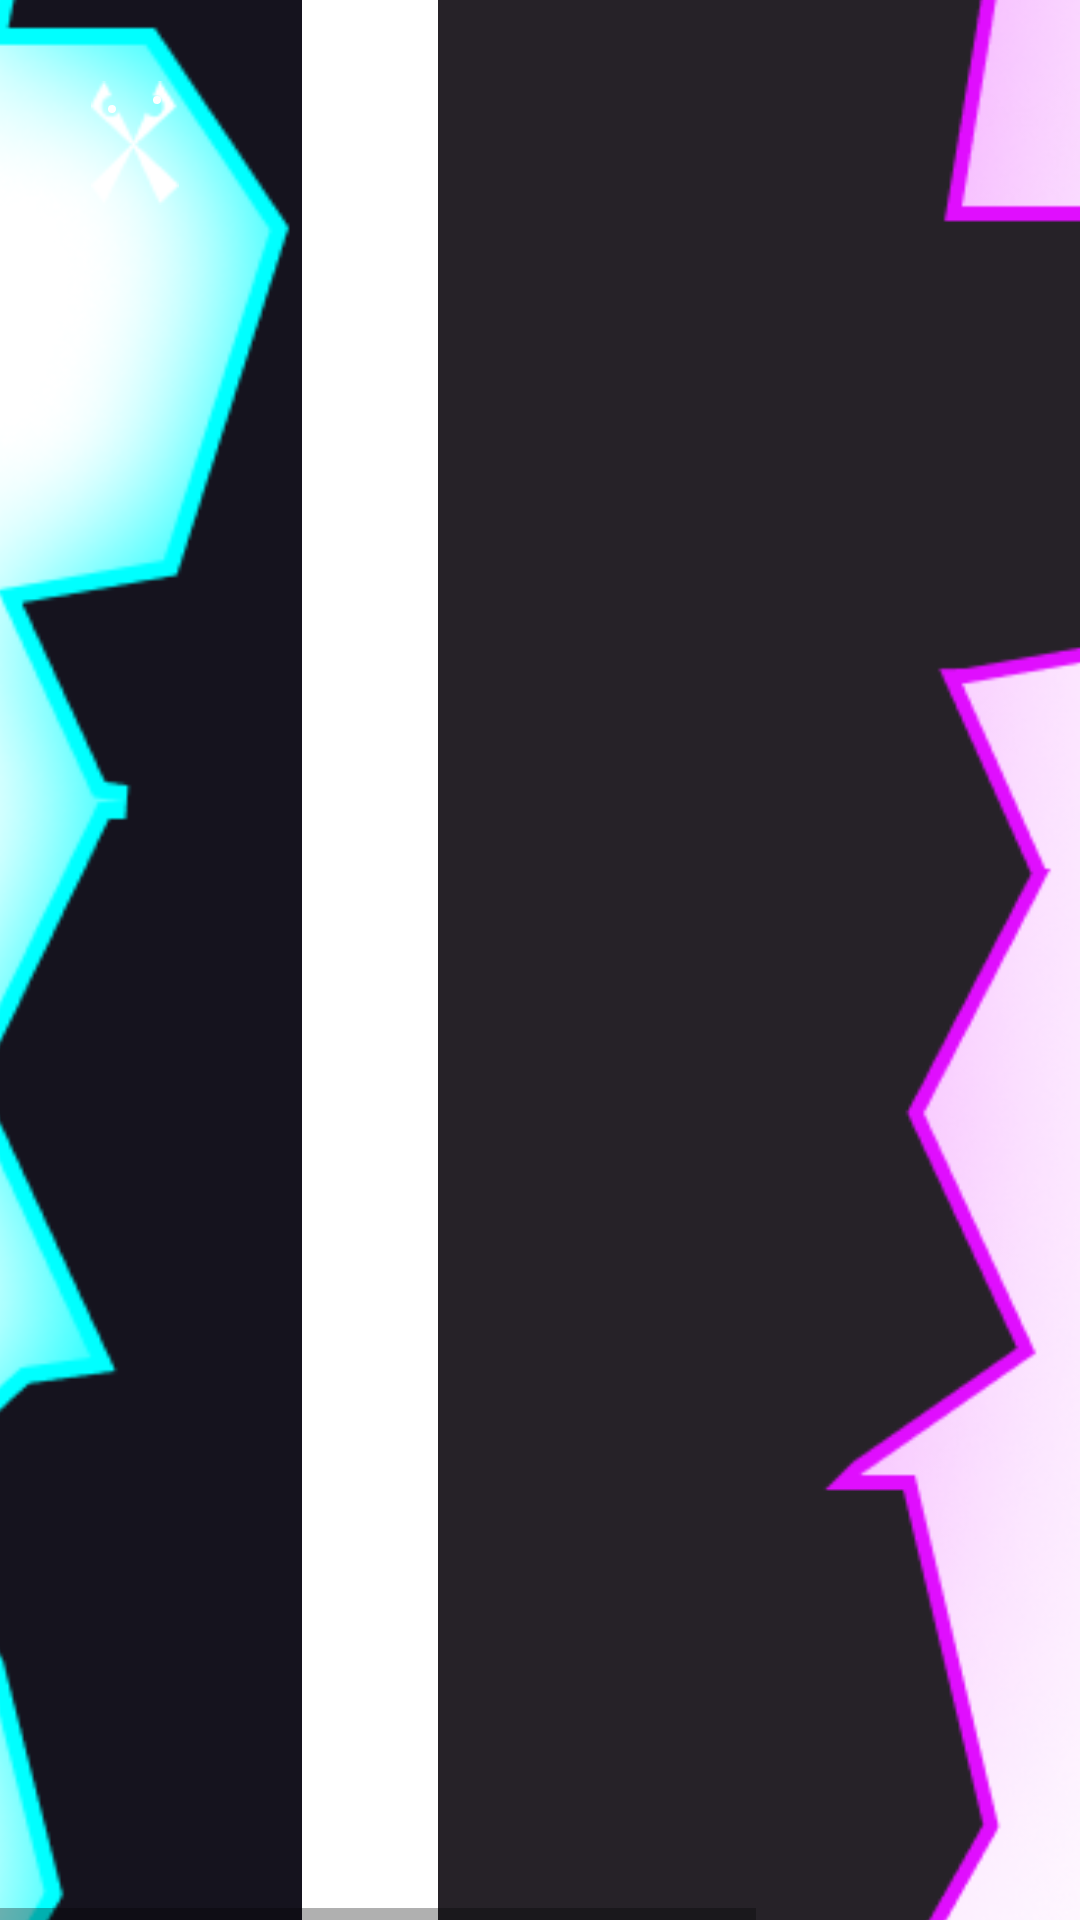

Reconstruct the res/layout file that produces this screen, plus the resources it refers to.
<!-- AndroidManifest.xml: application theme AppTheme -->
<!-- res/layout/launch_screen.xml -->
<HorizontalScrollView xmlns:android="http://schemas.android.com/apk/res/android" xmlns:tools="http://schemas.android.com/tools"
	android:layout_width="match_parent" android:layout_height="wrap_content" >
	
	<ScrollView android:id="@+id/launch_screen" 
		android:layout_width="wrap_content" 
		android:layout_height="match_parent" >

		<RelativeLayout android:id="@+id/content_container" 
			android:layout_width="wrap_content" 
			android:layout_height="wrap_content" >



			<RelativeLayout android:id="@+id/page_launch_screen_ek1"
				android:layout_marginTop="0dp"
				android:layout_marginStart="0dp"
				android:layout_width="wrap_content"
				android:layout_height="wrap_content"
				>

				<View   android:id="@+id/__bg__launch_screen_ek2"
					android:background="@drawable/__bg__launch_screen_ek2_shape"
					 android:layout_marginStart="0dp"
					android:layout_marginTop="0dp"
					android:layout_width="375dp"
					android:layout_height="812dp" />


				<RelativeLayout android:id="@+id/frame_2"
					android:layout_marginTop="-83dp"
					android:layout_marginStart="146dp"
					android:layout_width="wrap_content"
					android:layout_height="wrap_content"
					>

					<ImageView
						android:id="@+id/union"
						android:layout_width="368dp"
						android:layout_height="911dp"
						android:layout_marginStart="0dp"
						android:layout_marginTop="9dp"
						android:contentDescription="union"
						android:src="@drawable/union_ek2" />

				</RelativeLayout>


				<RelativeLayout android:id="@+id/frame_1"
					android:layout_marginTop="-83dp"
					android:layout_marginStart="-250dp"
					android:layout_width="wrap_content"
					android:layout_height="wrap_content"
					>


					<RelativeLayout android:id="@+id/union_ek1"
						android:layout_marginTop="0dp"
						android:layout_marginStart="0dp"
						android:layout_width="wrap_content"
						android:layout_height="wrap_content"
						>

						<ImageView
							android:id="@+id/union_ek2"
							android:layout_width="506.5dp"
							android:layout_height="911dp"
							android:layout_marginStart="0dp"
							android:layout_marginTop="0dp"
							android:contentDescription="union_ek2"
							android:src="@drawable/union_ek3" />

					</RelativeLayout>

				</RelativeLayout>


				<RelativeLayout android:id="@+id/frame_3"
					android:layout_marginTop="27dp"
					android:layout_marginStart="30dp"
					android:layout_width="wrap_content"
					android:layout_height="wrap_content"
					>


					<RelativeLayout android:id="@+id/group_8"
						android:layout_marginTop="0dp"
						android:layout_marginStart="0dp"
						android:layout_width="wrap_content"
						android:layout_height="wrap_content"
						>

						<ImageView android:id="@+id/subtract"
							android:src="@drawable/subtract"
							android:contentDescription="subtract"
							 android:layout_marginStart="0dp"
							android:layout_marginTop="0dp"
							android:layout_width="30dp"
							android:layout_height="41.48dp" />

						<View   android:id="@+id/ellipse_3"
							android:background="@drawable/ellipse_3_shape"
							 android:layout_marginStart="6dp"
							android:layout_marginTop="8dp"
							android:layout_width="2.73dp"
							android:layout_height="2.57dp" />

						<View   android:id="@+id/ellipse_4"
							android:background="@drawable/ellipse_4_shape"
							 android:layout_marginStart="21dp"
							android:layout_marginTop="5dp"
							android:layout_width="2.73dp"
							android:layout_height="2.57dp" />

					</RelativeLayout>

				</RelativeLayout>

			</RelativeLayout>




		</RelativeLayout>

	</ScrollView>
</HorizontalScrollView>
<!-- resources referenced by this layout -->
<resources>
  <!-- drawable __bg__launch_screen_ek2_shape (drawable-nodpi) -->
  <?xml version="1.0" encoding="utf-8"?>
  <shape xmlns:android="http://schemas.android.com/apk/res/android"
  	android:shape="rectangle" >
  	<solid android:color="@color/__bg__launch_screen_ek2_color" />
  </shape>
  <!-- drawable ellipse_3_shape (drawable-nodpi) -->
  <?xml version="1.0" encoding="utf-8"?>
  <shape xmlns:android="http://schemas.android.com/apk/res/android"
  	android:shape="oval" >
  	<solid android:color="@color/__bg__launch_screen_ek2_color" />
  </shape>
  <!-- drawable ellipse_4_shape (drawable-nodpi) -->
  <?xml version="1.0" encoding="utf-8"?>
  <shape xmlns:android="http://schemas.android.com/apk/res/android"
  	android:shape="oval" >
  	<solid android:color="@color/__bg__launch_screen_ek2_color" />
  </shape>
  <!-- drawable subtract: png bitmap (drawable, 617 bytes) -->
  <!-- drawable union_ek2: png bitmap (drawable, 154629 bytes) -->
  <!-- drawable union_ek3: png bitmap (drawable, 62859 bytes) -->
  <style name="AppTheme" parent="Theme.AppCompat.Light.DarkActionBar">
  		<item name="colorPrimary">@color/colorPrimary</item>
  		<item name="colorPrimaryDark">@color/colorPrimaryDark</item>
  		<item name="colorAccent">@color/colorAccent</item>
  	</style>
  <color name="__bg__launch_screen_ek2_color">#FFFFFF</color>
  <color name="colorPrimary">#008577</color>
  <color name="colorPrimaryDark">#00574B</color>
  <color name="colorAccent">#D81B60</color>
</resources>
